pico-8 play session: mixed d-pad (fixed 12-tick cycle)

[t = 1 s] mixed d-pad (1.2s cycle ×~1): → ← ↑ ↓ + 🅾/❎ taps, ~1s
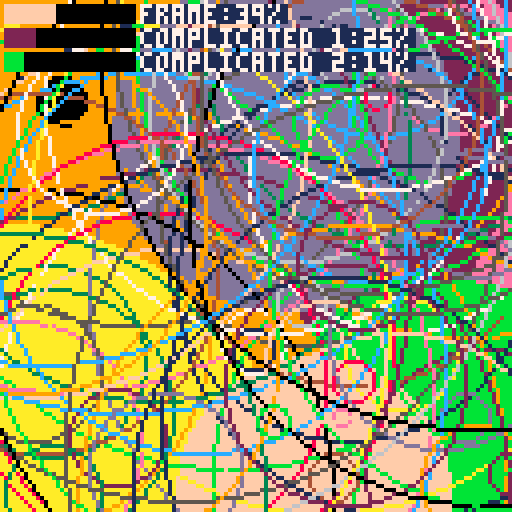
[t = 2 s] mixed d-pad (1.2s cycle ×~1): → ← ↑ ↓ + 🅾/❎ taps, ~2s
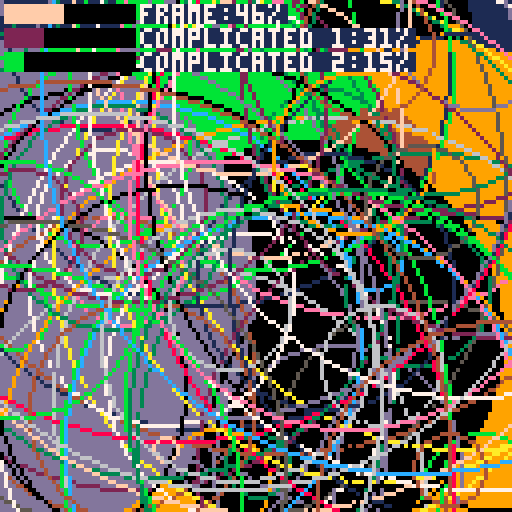
[t = 4 s] mixed d-pad (1.2s cycle ×~3): → ← ↑ ↓ + 🅾/❎ taps, ~4s
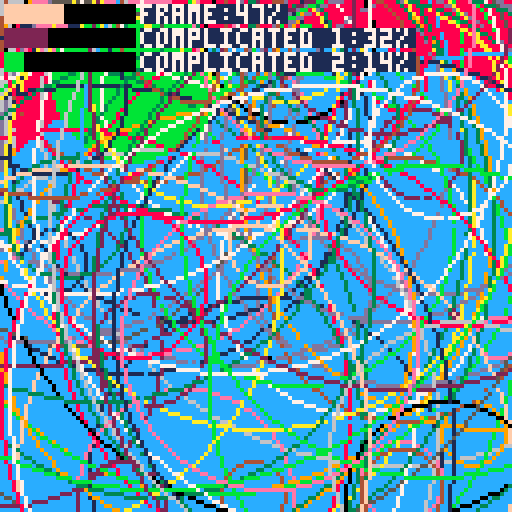
[t = 6 s] mixed d-pad (1.2s cycle ×~5): → ← ↑ ↓ + 🅾/❎ taps, ~6s
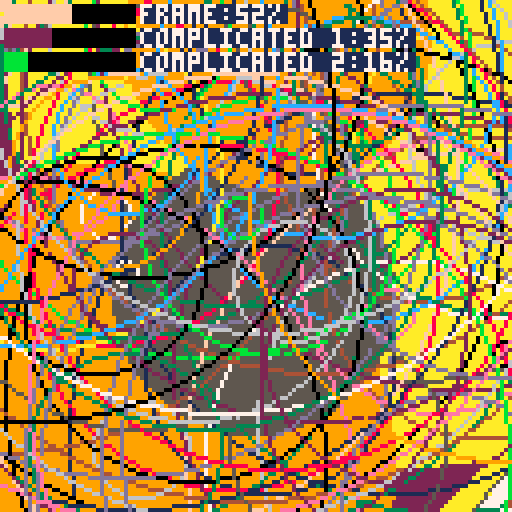
[t = 8 s] mixed d-pad (1.2s cycle ×~6): → ← ↑ ↓ + 🅾/❎ taps, ~8s
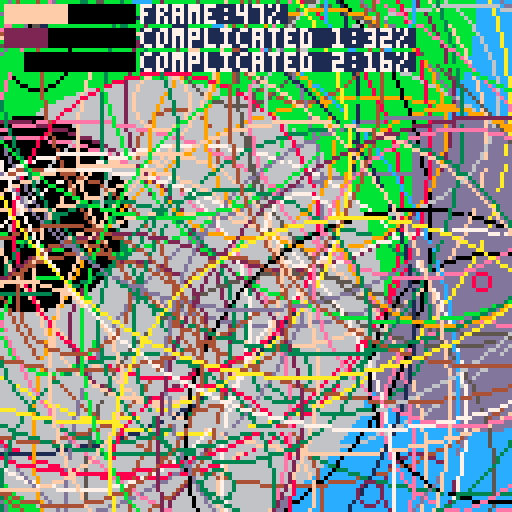

pico-8 cartridge
version 32
__lua__
-- Perfgraph for PICO-8

_p_perf={}
_p_pfo={}

function p_start(name,col)
	if col==nil then
		col=rnd()*15+1
	end

	local pp=_p_perf[name]
	if pp==nil then
		pp={}
		pp.col=col
		pp.ct=0
		_p_perf[name]=pp
	end

	if pp.q!=true then
		add(_p_pfo, name)
		pp.q=true
	end
	
	pp.st=stat(1)
end

function p_end(name)
	local pp=_p_perf[name]
	if pp then
		pp.ct+=max(stat(1)-pp.st,0)
	end
end

function p_show(x,y,w,compact)
	camera()
	clip()
	fillp()
	for n in all(_p_pfo) do
		local tp=_p_perf[n]
		local pw=tp.ct*w
		local p=flr((tp.ct*100)+0.5)
		
		if compact then
			rectfill(x,y,x+w,y+4,0)
			rectfill(x,y,x+pw,y+4,tp.col)
			print(n..":"..p.."%",x+pw+2,y,7)
			y+=4+2
		else
			rectfill(x,y,x+w,y+4,0)
			rectfill(x,y,x+pw,y+4,tp.col)
			local lab=n..":"..p.."%"
			rectfill(x+w+2,y,x+w+2+#lab*4,y+4,1)
			print(lab,x+w+2,y,7)
			y+=4+2
		end

		tp.q=false
		tp.ct=0
	end
	
	_p_pfo={}
end

::l::

p_start("frame")
p_start("complicated 1")
for i=0,100 do
	circfill(rnd()*128,rnd()*128,rnd()*100,rnd()*16)
end
p_end("complicated 1")

p_start("complicated 2")
for i=0,100 do
	circ(rnd()*128,rnd()*128,rnd()*100,rnd()*16)
end
p_end("complicated 2")
p_end("frame")

p_show(1,1,32)

flip()

goto l
__gfx__
00000000000000000000000000000000000000000000000000000000000000000000000000000000000000000000000000000000000000000000000000000000
00000000000000000000000000000000000000000000000000000000000000000000000000000000000000000000000000000000000000000000000000000000
00700700000000000000000000000000000000000000000000000000000000000000000000000000000000000000000000000000000000000000000000000000
00077000000000000000000000000000000000000000000000000000000000000000000000000000000000000000000000000000000000000000000000000000
00077000000000000000000000000000000000000000000000000000000000000000000000000000000000000000000000000000000000000000000000000000
00700700000000000000000000000000000000000000000000000000000000000000000000000000000000000000000000000000000000000000000000000000
